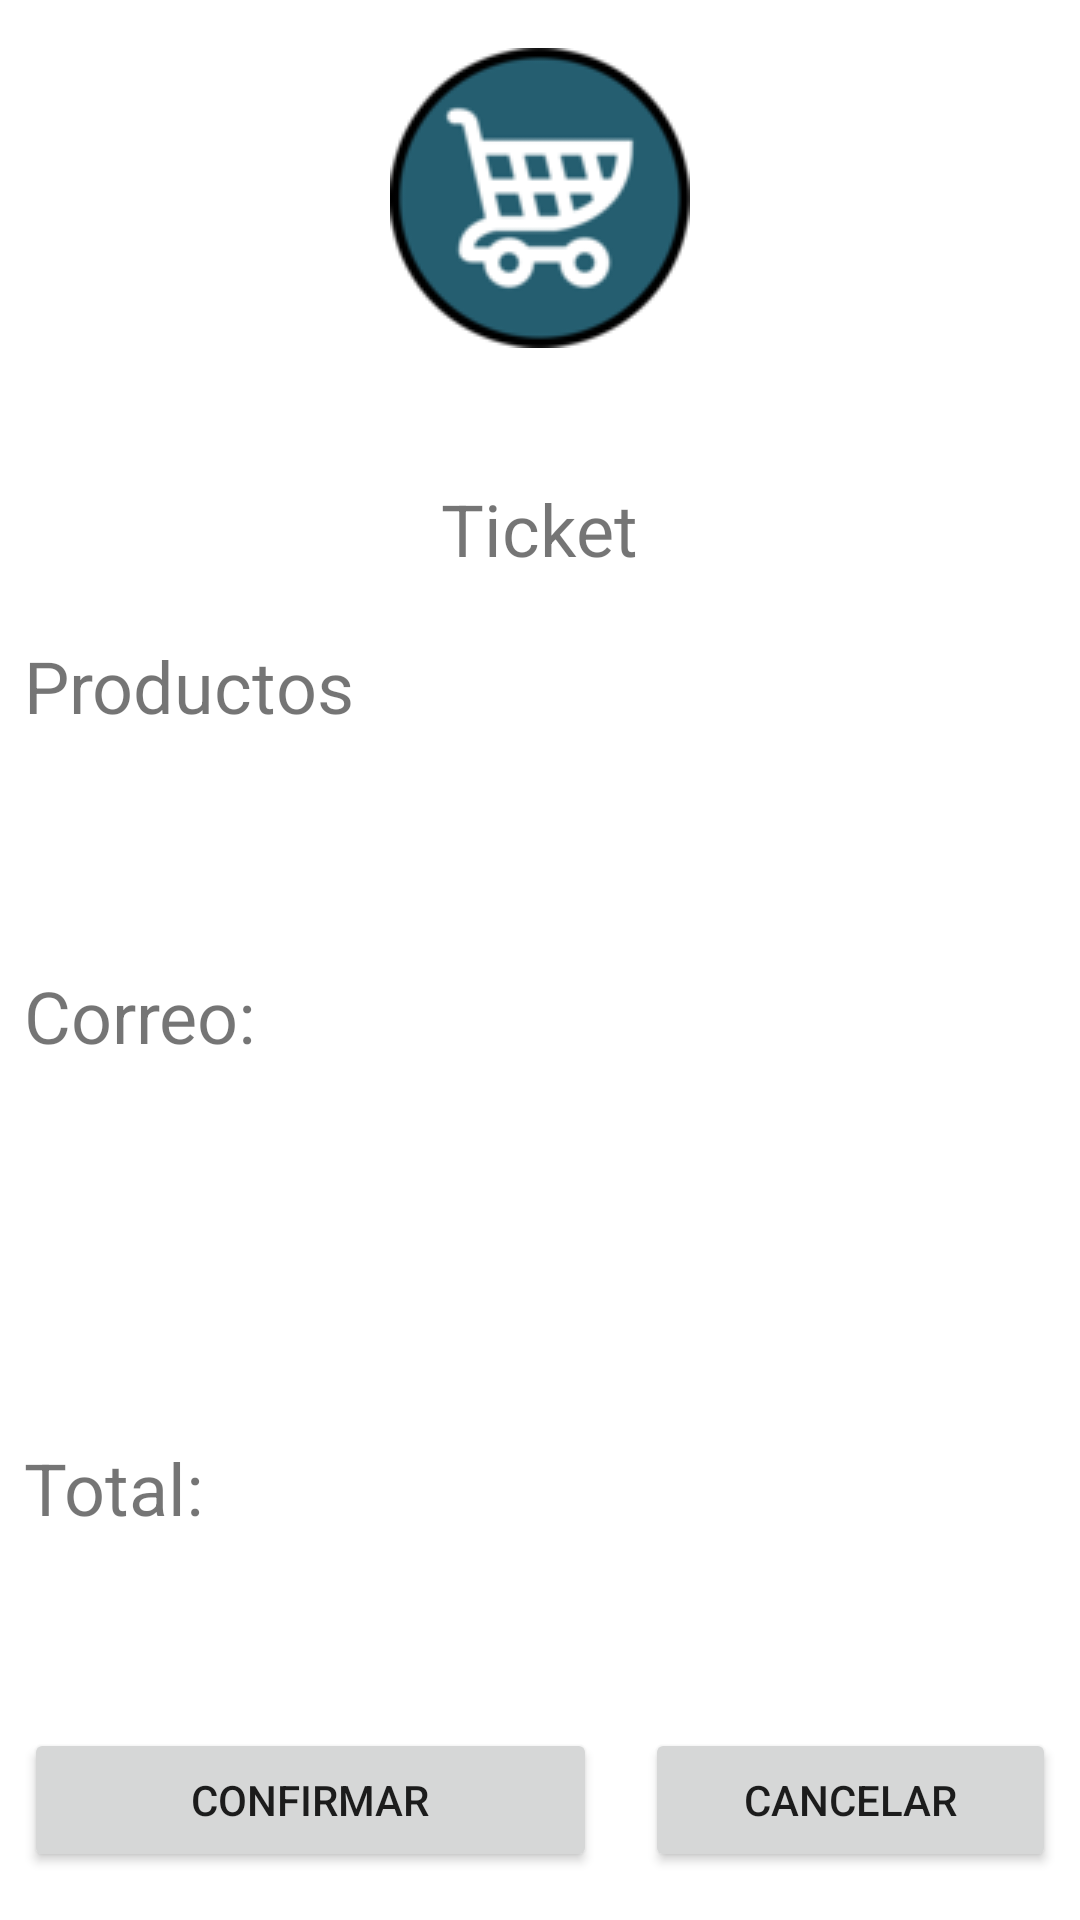

Produce the Android XML layout that renders to this screen, including the resource entries it uses.
<!-- AndroidManifest.xml: application theme Theme.ElCarrito -->
<!-- res/layout/fragment_order.xml -->
<?xml version="1.0" encoding="utf-8"?>
<androidx.constraintlayout.widget.ConstraintLayout xmlns:android="http://schemas.android.com/apk/res/android"
    xmlns:app="http://schemas.android.com/apk/res-auto"
    xmlns:tools="http://schemas.android.com/tools"
    android:layout_width="match_parent"
    android:layout_height="match_parent"
    tools:context=".ui.shop.OrderFragment">

    <ImageView
        android:id="@+id/imageView2"
        android:layout_width="wrap_content"
        android:layout_height="wrap_content"
        android:layout_marginTop="16dp"
        android:src="@drawable/logo_el_carrito_100x100_"
        app:layout_constraintEnd_toEndOf="parent"
        app:layout_constraintStart_toStartOf="parent"
        app:layout_constraintTop_toTopOf="parent" />

    <TextView
        android:id="@+id/textView4"
        android:textSize="24sp"
        android:layout_width="wrap_content"
        android:layout_height="wrap_content"
        android:layout_marginStart="24dp"
        android:layout_marginTop="32dp"
        android:layout_marginEnd="24dp"
        android:padding="12dp"
        android:text="@string/ticket"
        app:layout_constraintEnd_toEndOf="parent"
        app:layout_constraintStart_toStartOf="parent"
        app:layout_constraintTop_toBottomOf="@+id/imageView2" />

    <TextView
        android:id="@+id/textView5"
        android:textSize="24sp"
        android:layout_width="0dp"
        android:layout_height="wrap_content"
        android:layout_marginStart="8dp"
        android:layout_marginTop="8dp"
        android:layout_marginEnd="8dp"
        android:text="@string/productos"
        app:layout_constraintEnd_toEndOf="parent"
        app:layout_constraintStart_toStartOf="parent"
        app:layout_constraintTop_toBottomOf="@+id/textView4" />

    <Button
        android:id="@+id/button"
        android:layout_width="0dp"
        android:layout_height="wrap_content"
        android:layout_marginStart="8dp"
        android:layout_marginEnd="8dp"
        android:layout_marginBottom="16dp"
        android:text="@string/confirmar"
        app:layout_constraintBottom_toBottomOf="parent"
        app:layout_constraintEnd_toStartOf="@+id/guideline4"
        app:layout_constraintStart_toStartOf="parent" />

    <Button
        android:id="@+id/button2"
        android:layout_width="0dp"
        android:layout_height="wrap_content"
        android:layout_marginStart="8dp"
        android:layout_marginEnd="8dp"
        android:layout_marginBottom="16dp"
        android:text="@string/cancelar"
        app:layout_constraintBottom_toBottomOf="parent"
        app:layout_constraintEnd_toEndOf="parent"
        app:layout_constraintStart_toStartOf="@+id/guideline4" />

    <androidx.constraintlayout.widget.Guideline
        android:id="@+id/guideline4"
        android:layout_width="wrap_content"
        android:layout_height="wrap_content"
        android:orientation="vertical"
        app:layout_constraintGuide_begin="207dp" />

    <TextView
        android:id="@+id/textView6"
        android:textSize="24sp"
        android:layout_width="0dp"
        android:layout_height="wrap_content"
        android:layout_marginStart="8dp"
        android:layout_marginEnd="8dp"
        android:layout_marginBottom="64dp"
        android:text="@string/total"
        app:layout_constraintBottom_toTopOf="@+id/button"
        app:layout_constraintEnd_toStartOf="@+id/guideline4"
        app:layout_constraintStart_toStartOf="parent" />

    <TextView
        android:id="@+id/textView8"
        android:layout_width="0dp"
        android:layout_height="wrap_content"
        android:layout_marginStart="8dp"
        android:layout_marginEnd="8dp"
        android:layout_marginBottom="125dp"
        android:text="@string/correo"
        android:textSize="24sp"
        app:layout_constraintBottom_toTopOf="@+id/textView6"
        app:layout_constraintEnd_toStartOf="@+id/guideline4"
        app:layout_constraintHorizontal_bias="0.0"
        app:layout_constraintStart_toStartOf="parent" />

    <TextView
        android:id="@+id/textView9"
        android:textSize="24sp"
        android:layout_width="wrap_content"
        android:layout_height="wrap_content"
        android:layout_marginTop="8dp"
        app:layout_constraintEnd_toEndOf="parent"
        app:layout_constraintStart_toStartOf="parent"
        app:layout_constraintTop_toBottomOf="@+id/textView6"
        tools:text="PRECIO" />

    <TextView
        android:id="@+id/textView7"
        android:layout_width="wrap_content"
        android:layout_height="wrap_content"
        android:layout_marginTop="8dp"
        android:layout_marginBottom="8dp"
        android:textSize="24sp"
        app:layout_constraintBottom_toTopOf="@+id/textView6"
        app:layout_constraintEnd_toEndOf="parent"
        app:layout_constraintHorizontal_bias="0.498"
        app:layout_constraintStart_toStartOf="parent"
        app:layout_constraintTop_toBottomOf="@+id/textView8"
        tools:text="Correo" />

    <TextView
        android:id="@+id/textView11"
        android:layout_width="wrap_content"
        android:layout_height="wrap_content"
        android:layout_marginTop="8dp"
        android:layout_marginBottom="8dp"
        android:textSize="24sp"
        app:layout_constraintBottom_toTopOf="@+id/textView8"
        app:layout_constraintEnd_toEndOf="parent"
        app:layout_constraintStart_toStartOf="parent"
        app:layout_constraintTop_toBottomOf="@+id/textView5"
        tools:text="Productos" />
</androidx.constraintlayout.widget.ConstraintLayout>
<!-- resources referenced by this layout -->
<resources>
  <!-- drawable logo_el_carrito_100x100_: png bitmap (drawable, 8233 bytes) -->
  <string name="cancelar">Cancelar</string>
  <string name="confirmar">Confirmar</string>
  <string name="correo">Correo:</string>
  <string name="productos">Productos</string>
  <string name="ticket">Ticket</string>
  <string name="total">Total:</string>
  <style name="Theme.ElCarrito" parent="Theme.MaterialComponents.DayNight.NoActionBar">
          
          <item name="colorPrimary">@color/main_color</item>
          <item name="colorPrimaryVariant">@color/main_color</item>
          <item name="colorOnPrimary">@color/white</item>
          
          <item name="colorSecondary">@color/teal_200</item>
          <item name="colorSecondaryVariant">@color/teal_700</item>
          <item name="colorOnSecondary">@color/black</item>
          
          <item name="android:statusBarColor">?attr/colorPrimaryVariant</item>
          
      </style>
  <color name="main_color">#255e70</color>
  <color name="white">#FFFFFFFF</color>
  <color name="teal_200">#FF03DAC5</color>
  <color name="teal_700">#FF018786</color>
  <color name="black">#FF000000</color>
</resources>
